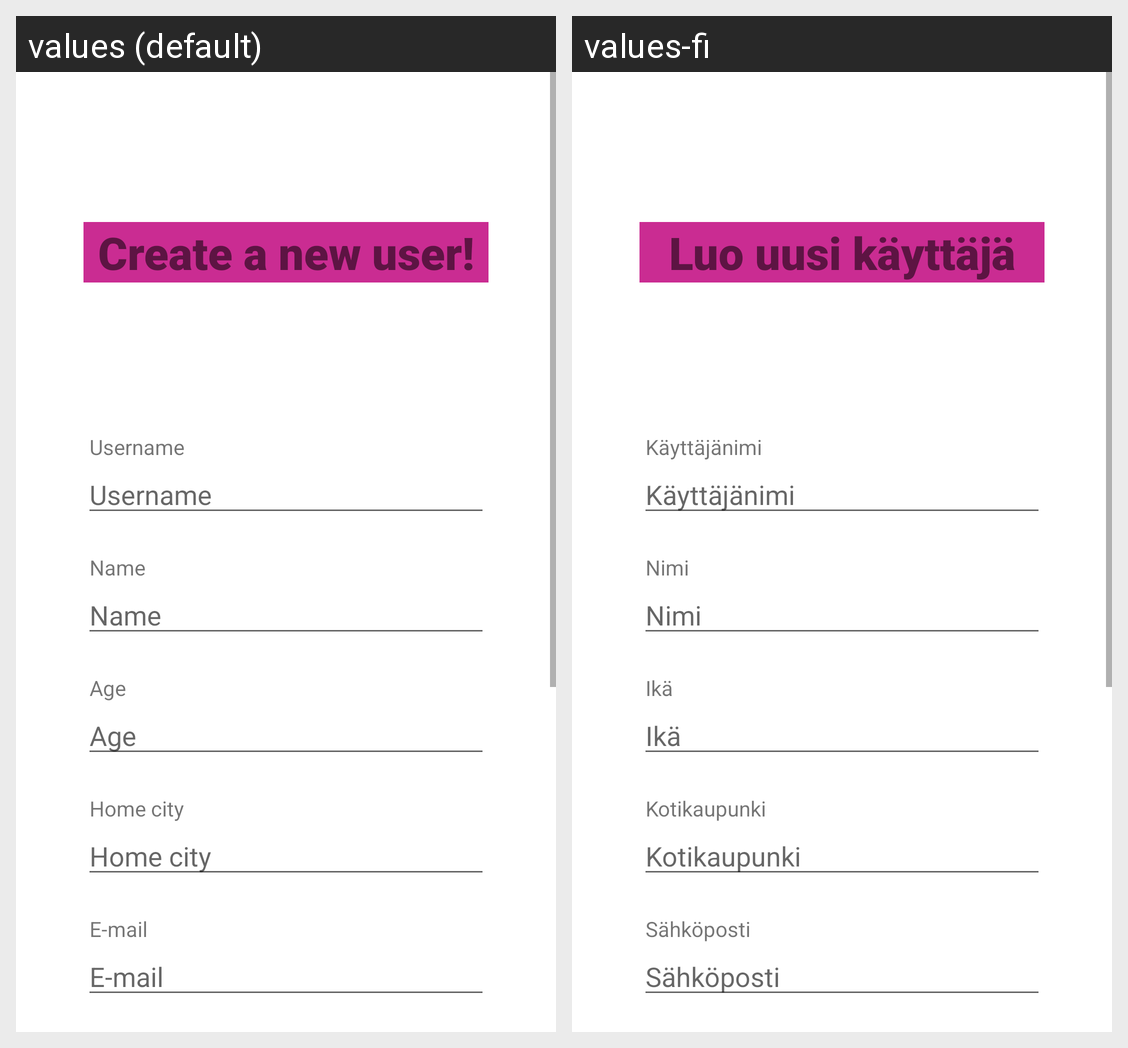

This grid shows one Android layout under two languages. Give, for every string resource on the screen, its name, the default text and each shown locale's text.
Android screen res/layout/fragment_new_user.xml rendered under 2 locales, left to right: values (default), values-fi. Device: Nexus 5 (rendered at 1080×1920; each locale shown at half size, 540×960, under a caption strip naming it); theme Theme.Olio_ohjelmointi_HT.
Strings drawn on this screen, with the default value and each locale's value (text and hints the layout hard-codes, and strings that could not be matched under every locale, appear in the picture but are not listed):

info
  values: Create a new user!
  values-fi: Luo uusi käyttäjä

username2
  values: Username
  values-fi: Käyttäjänimi

name_box
  values: Name
  values-fi: Nimi

age_box
  values: Age
  values-fi: Ikä

city_box
  values: Home city
  values-fi: Kotikaupunki

email_box
  values: E-mail
  values-fi: Sähköposti
